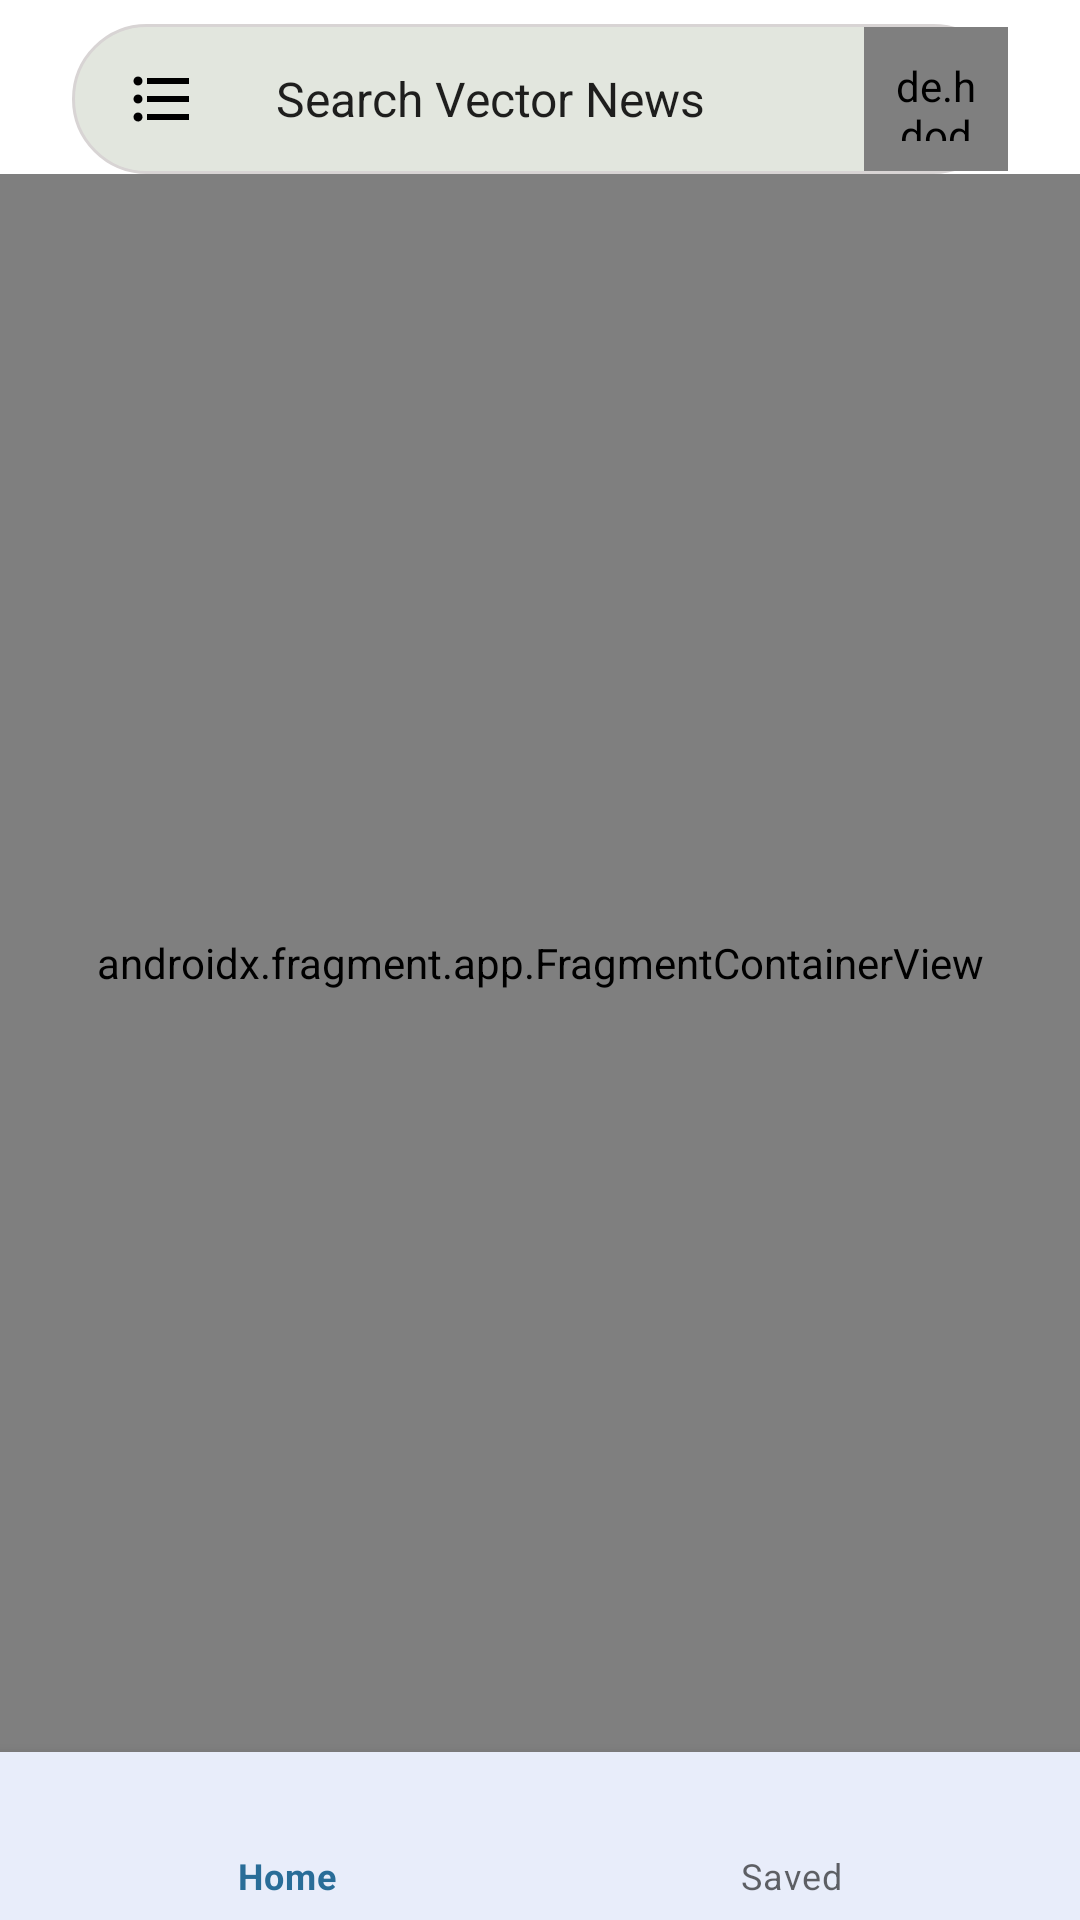

This screen was rendered from an Android layout file. Write that file and the resources it references.
<!-- AndroidManifest.xml: application theme Base.Theme.VectoNews -->
<!-- res/layout/fragment_main_home.xml -->
<?xml version="1.0" encoding="utf-8"?>
<androidx.constraintlayout.widget.ConstraintLayout xmlns:android="http://schemas.android.com/apk/res/android"
    xmlns:app="http://schemas.android.com/apk/res-auto"
    xmlns:tools="http://schemas.android.com/tools"
    android:id="@+id/drawer_layout"
    style="@style/allParentsLayouts"
    android:layout_width="match_parent"
    android:layout_height="match_parent"
    tools:context=".ui.Main_Home_Fragment">

    <androidx.constraintlayout.widget.ConstraintLayout
        android:id="@+id/pre_item_toolbar"
        android:layout_width="match_parent"
        android:layout_height="50dp"
        android:layout_marginTop="8dp"
        app:layout_constraintEnd_toEndOf="parent"
        app:layout_constraintStart_toStartOf="parent"
        app:layout_constraintTop_toTopOf="parent">


        <TextView
            android:id="@+id/editText"
            android:layout_width="0dp"
            android:layout_height="50dp"
            android:layout_marginStart="24dp"
            android:layout_marginEnd="24dp"
            style="@style/searchBarRound"
            android:clickable="true"
            android:ellipsize="end"
            android:foreground="?android:selectableItemBackgroundBorderless"
            android:focusable="true"
            android:maxLines="1"
            android:textSize="14sp"
            app:layout_constraintBottom_toBottomOf="parent"
            app:layout_constraintEnd_toEndOf="parent"
            app:layout_constraintStart_toStartOf="parent"
            app:layout_constraintTop_toTopOf="parent" />


        <ImageView
            android:id="@+id/hamburger"
            android:layout_width="60dp"
            android:layout_height="match_parent"
            android:clickable="true"
            android:focusable="true"
            android:foreground="?android:selectableItemBackgroundBorderless"
            android:padding="13dp"
            android:src="@drawable/ic_hamburger"
            android:tint="?attr/colorControlNormal"
            android:visibility="visible"
            app:layout_constraintBottom_toBottomOf="@+id/editText"
            app:layout_constraintStart_toStartOf="@+id/editText"
            app:layout_constraintTop_toTopOf="@+id/editText"
            tools:ignore="UseAppTint" />



        <de.hdodenhof.circleimageview.CircleImageView
            android:id="@+id/editClear"
            android:layout_width="48dp"
            android:layout_height="48dp"
            android:clickable="true"
            android:focusable="true"
            android:foreground="?android:selectableItemBackgroundBorderless"
            android:padding="10dp"
            android:src="@drawable/ic_launcher_background"
            android:visibility="visible"
            app:civ_border_color="#3C3737"
            app:civ_border_width="0.3dp"
            app:layout_constraintBottom_toBottomOf="@+id/editText"
            app:layout_constraintEnd_toEndOf="@+id/editText"
            app:layout_constraintTop_toTopOf="@+id/editText" />

        <TextView
            android:id="@+id/textsearch"
            style="@style/Base.Theme.VectoNews"
            android:layout_width="0dp"
            android:layout_height="match_parent"
            android:clickable="false"
            android:focusable="false"
            android:fontFamily="sans-serif"
            android:gravity="center|start"
            android:paddingStart="8dp"
            android:text="Search Vector News"
            android:textSize="16sp"
            android:maxLines="1"
            app:layout_constraintBottom_toBottomOf="parent"
            app:layout_constraintEnd_toStartOf="@+id/editClear"
            app:layout_constraintStart_toEndOf="@+id/hamburger"
            app:layout_constraintTop_toTopOf="@+id/editText"
            tools:ignore="HardcodedText,RtlSymmetry" />

    </androidx.constraintlayout.widget.ConstraintLayout>


    <androidx.fragment.app.FragmentContainerView
        android:id="@+id/fragmentChildContainer"
        android:name="androidx.navigation.fragment.NavHostFragment"
        android:layout_width="0dp"
        android:layout_height="0dp"
        app:defaultNavHost="true"
        app:layout_constraintBottom_toTopOf="@+id/bottomChildNavigationView"
        app:layout_constraintEnd_toEndOf="parent"
        app:layout_constraintStart_toStartOf="parent"
        app:layout_constraintTop_toBottomOf="@+id/pre_item_toolbar"
        app:navGraph="@navigation/my_nav_sub_home" />


    <com.google.android.material.bottomnavigation.BottomNavigationView
        android:id="@+id/bottomChildNavigationView"
        android:layout_width="0dp"
        android:layout_height="wrap_content"
        style="@style/bottomNavBar"
        app:layout_constraintBottom_toBottomOf="parent"
        app:layout_constraintEnd_toEndOf="parent"
        app:layout_constraintStart_toStartOf="parent"
        app:menu="@menu/bottom_menu" />


</androidx.constraintlayout.widget.ConstraintLayout>
<!-- resources referenced by this layout -->
<resources>
  <!-- drawable ic_hamburger (drawable) -->
  <vector xmlns:android="http://schemas.android.com/apk/res/android"
      android:width="24dp"
      android:height="24dp"
      android:autoMirrored="true"
      android:alpha="1"
      android:tintMode="src_in"
      android:tint="#000000"
      android:viewportWidth="24"
      android:viewportHeight="24">
      <path
          android:fillColor="@android:color/white"
          android:pathData="M4,10.5c-0.83,0 -1.5,0.67 -1.5,1.5s0.67,1.5 1.5,1.5 1.5,-0.67 1.5,-1.5 -0.67,-1.5 -1.5,-1.5zM4,4.5c-0.83,0 -1.5,0.67 -1.5,1.5S3.17,7.5 4,7.5 5.5,6.83 5.5,6 4.83,4.5 4,4.5zM4,16.5c-0.83,0 -1.5,0.68 -1.5,1.5s0.68,1.5 1.5,1.5 1.5,-0.68 1.5,-1.5 -0.67,-1.5 -1.5,-1.5zM7,19h14v-2L7,17v2zM7,13h14v-2L7,11v2zM7,5v2h14L21,5L7,5z" />
  </vector>
  <style name="Base.Theme.VectoNews" parent="Theme.MaterialComponents.Light.NoActionBar">
          
          <item name="colorPrimary">@color/purple_500</item>
          <item name="colorPrimaryVariant">@color/purple_700</item>
          <item name="colorOnPrimary">#575454</item>
          
          <item name="colorSecondary">@color/teal_200</item>
          <item name="colorSecondaryVariant">@color/teal_700</item>
          <item name="colorOnSecondary">@color/black</item>
          
          <item name="android:statusBarColor">@color/white</item>
          
  
  
          <item name="android:windowLightStatusBar">true</item>
          <item name="android:windowLightNavigationBar" tools:targetApi="o_mr1">true</item>
  
          <item name="android:navigationBarColor">#E8EDFA</item>
  
  
          
          <item name="colorControlNormal">#000000</item>
  
  
      </style>
  <style name="allParentsLayouts">
          <item name="android:background">#FFFFFF</item>
      </style>
  <style name="bottomNavBar">
          <item name="android:background">#E8EDFA</item>
      </style>
  <style name="searchBarRound">
          <item name="android:background">@drawable/round_search_corners_light</item>
      </style>
  <color name="purple_500">#296D98</color>
  <color name="purple_700">#296D98</color>
  <color name="teal_200">#FF03DAC5</color>
  <color name="teal_700">#FF018786</color>
  <color name="black">#FF000000</color>
  <color name="white">#FFFFFFFF</color>
  <!-- drawable round_search_corners_light (drawable) -->
  <?xml version="1.0" encoding="utf-8"?>
  <shape xmlns:android="http://schemas.android.com/apk/res/android"
      android:shape="rectangle">
      <corners android:radius="30dp" />
      <stroke
          android:width="1dp"
          android:color="#D8D4D4" />
      <solid android:color="#E2E6DE"/>
  </shape>
</resources>
